2-way image classification set "tomato" from GitHub (ammarcho/PANTAS); label vocabulary: busuk, sehat.

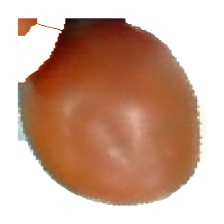
Label: sehat

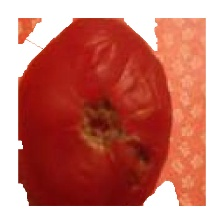
Label: busuk

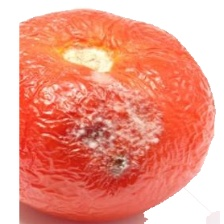
Label: busuk

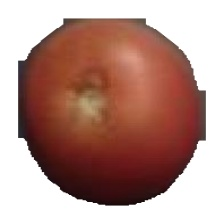
Label: sehat

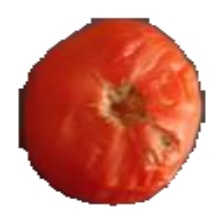
Label: busuk

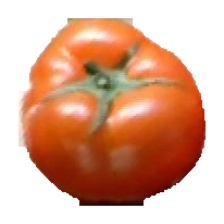
Label: sehat
